Photos from the image-classification dataset "dataset_for_model" in the GitHub repository JChanUoM/Third-Year-Project---Marble-Sorter. Its 5 classes are: blue, green, none, transparent, white.

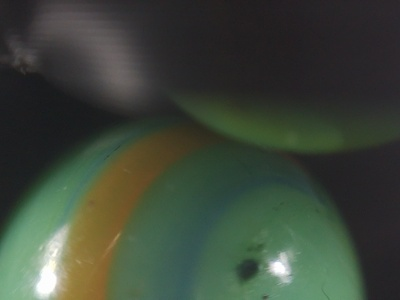
Label: green

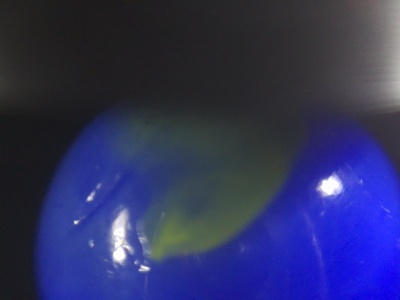
Label: blue

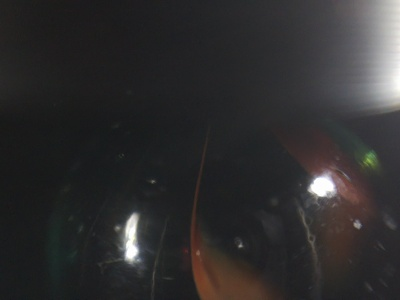
Label: transparent

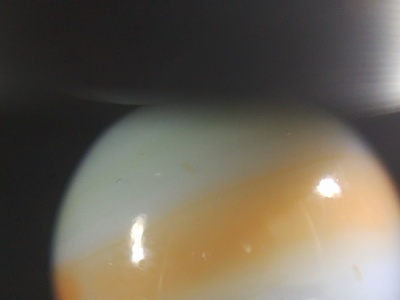
Label: white

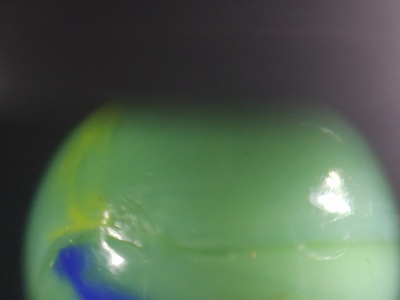
Label: green

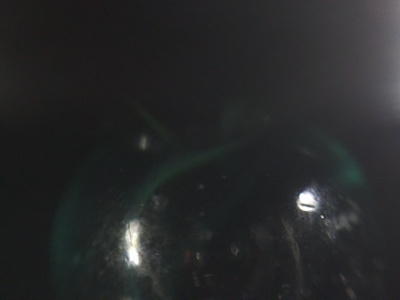
Label: transparent
